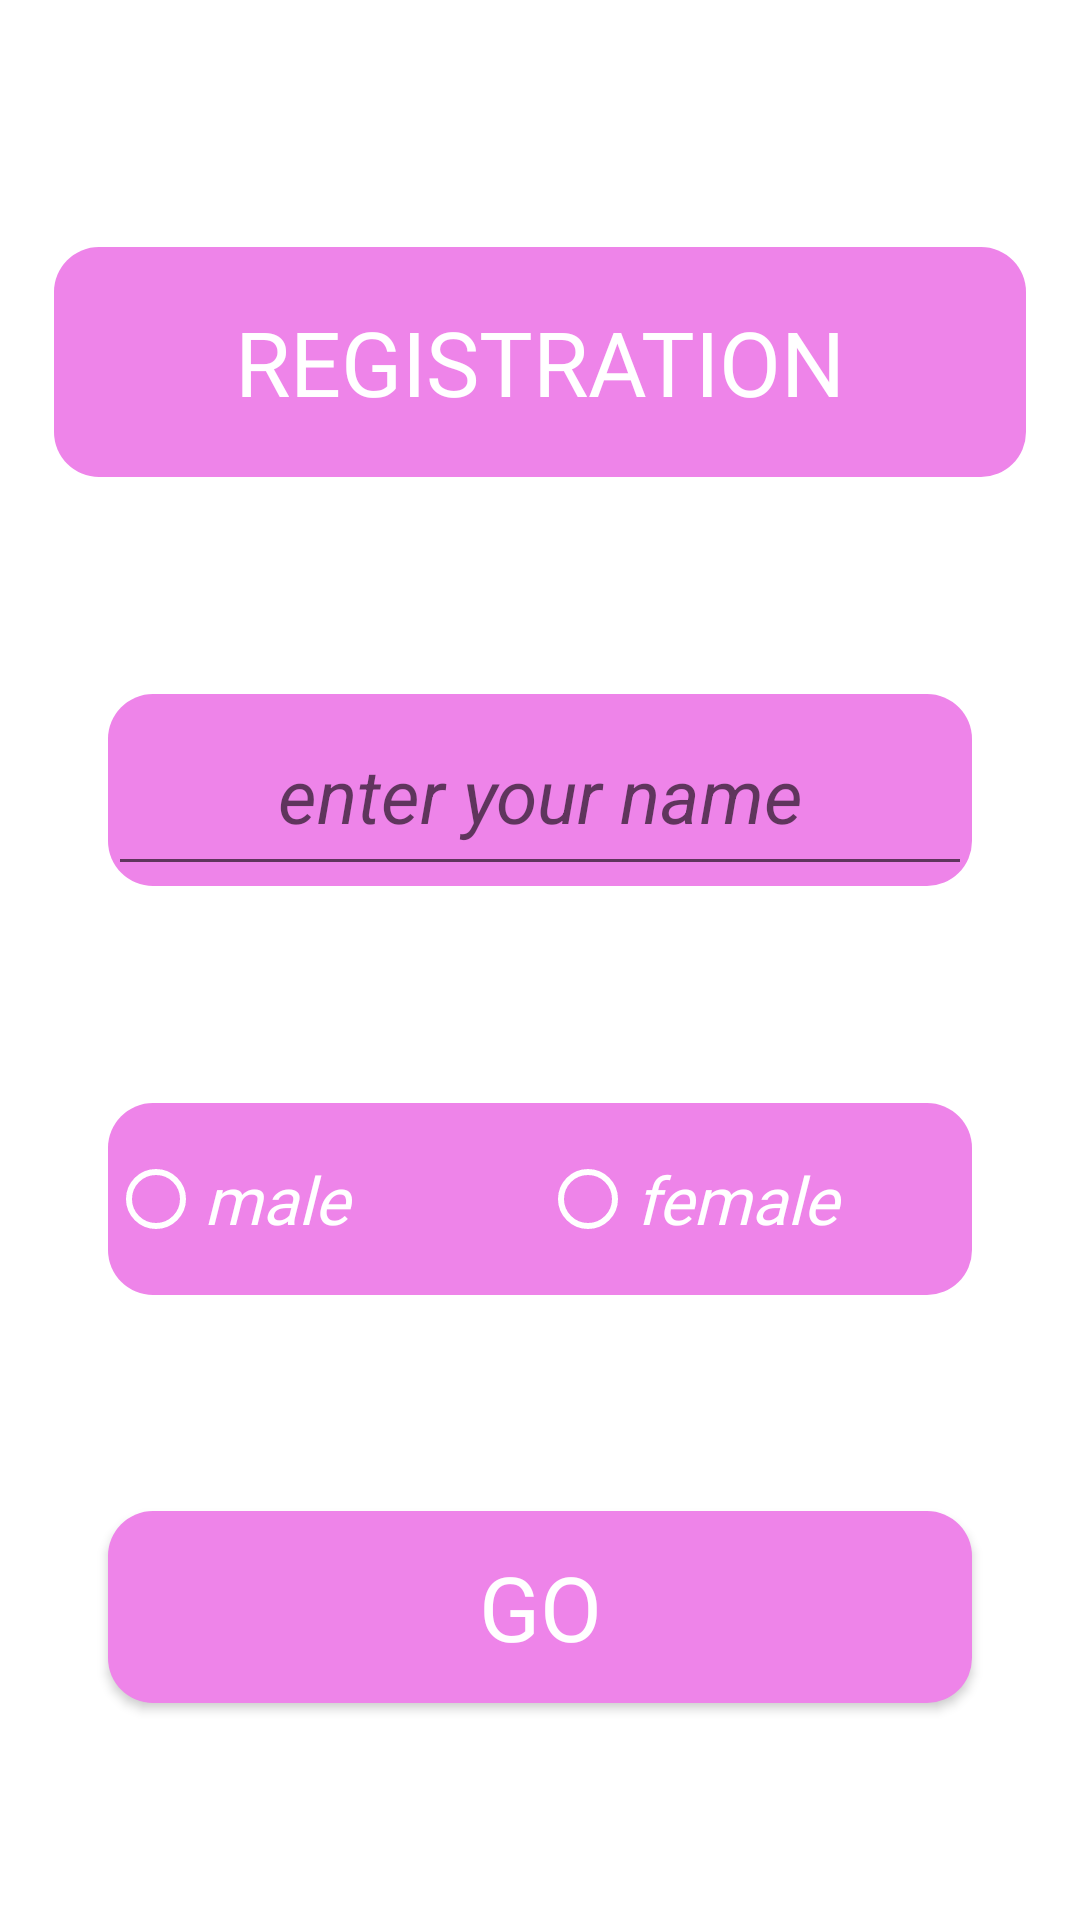

This screen was rendered from an Android layout file. Write that file and the resources it references.
<!-- AndroidManifest.xml: application theme Theme.MyCasino8 -->
<!-- res/layout/fragment_registration.xml -->
<?xml version="1.0" encoding="utf-8"?>
<androidx.constraintlayout.widget.ConstraintLayout xmlns:android="http://schemas.android.com/apk/res/android"
    xmlns:tools="http://schemas.android.com/tools"
    android:layout_width="match_parent"
    android:layout_height="match_parent"
    xmlns:app="http://schemas.android.com/apk/res-auto"
    android:orientation="vertical"
    tools:context=".view.fragments.RegistrationFragment">

    <ImageView
        android:layout_width="match_parent"
        android:id="@+id/id_reg_img"
        android:layout_height="match_parent"/>

    <TextView
        android:id="@+id/id_reg_tv_title_reg"
        android:layout_width="0dp"
        android:layout_height="0dp"
        android:text="REGISTRATION"
        android:gravity="center"
        android:textColor="@color/white"
        android:textSize="30sp"
        android:fontFamily="@font/chango"
        android:background="@drawable/background_ll_reg1"
        app:layout_constraintWidth_percent="0.9"
        app:layout_constraintStart_toStartOf="parent"
        app:layout_constraintEnd_toEndOf="parent"
        android:layout_marginTop="10dp"
        app:layout_constraintBottom_toTopOf="@id/id_reg_cs_et"
        app:layout_constraintHeight_percent="0.12"
        app:layout_constraintTop_toTopOf="parent"/>

    <androidx.constraintlayout.widget.ConstraintLayout
        android:layout_width="0dp"
        android:id="@+id/id_reg_cs_et"
        android:layout_height="0dp"
        android:gravity="center"
        android:textColor="@color/white"
        android:background="@drawable/background_ll_reg1"
        app:layout_constraintWidth_percent="0.8"
        app:layout_constraintHeight_percent="0.1"
        app:layout_constraintStart_toStartOf="parent"
        app:layout_constraintBottom_toBottomOf="parent"
        app:layout_constraintEnd_toEndOf="parent"
        app:layout_constraintBottom_toTopOf="@id/id_reg_cs_radiogrup"
        app:layout_constraintTop_toBottomOf="@id/id_reg_tv_title_reg">

        <EditText
            android:id="@+id/id_reg_et_name"
            android:layout_width="match_parent"
            android:layout_height="match_parent"
            android:gravity="center"
            android:textStyle="italic"
            android:textSize="25sp"
            android:hint="enter your name"
            android:textColor="@color/white">
        </EditText>

    </androidx.constraintlayout.widget.ConstraintLayout>


    <androidx.constraintlayout.widget.ConstraintLayout
        android:layout_width="0dp"
        android:background="@drawable/background_ll_reg1"
        android:id="@+id/id_reg_cs_radiogrup"
        android:layout_height="0dp"
        android:orientation="horizontal"
        app:layout_constraintWidth_percent="0.8"
        app:layout_constraintHeight_percent="0.1"
        app:layout_constraintStart_toStartOf="parent"
        app:layout_constraintEnd_toEndOf="parent"
        app:layout_constraintBottom_toTopOf="@id/id_reg_button_finish"
        app:layout_constraintTop_toBottomOf="@id/id_reg_cs_et">

        <RadioButton
            android:id="@+id/id_reg_radiobutton_male"
            android:layout_width="0dp"
            android:buttonTint="@color/white"
            android:text="male"
            android:fontFamily="@font/chango"
            android:textStyle="italic"
            android:textColor="@color/white"
            android:textSize="22sp"
            android:layout_height="match_parent"
            app:layout_constraintStart_toStartOf="parent"
            app:layout_constraintWidth_percent="0.5" />

        <RadioButton
            android:id="@+id/id_reg_radiobutton_female"
            android:layout_width="0dp"
            android:text="female"
            android:fontFamily="@font/chango"
            android:buttonTint="@color/white"
            android:textStyle="italic"
            android:textColor="@color/white"
            android:textSize="22sp"
            android:layout_height="match_parent"
            app:layout_constraintStart_toEndOf="@id/id_reg_radiobutton_male"
            app:layout_constraintWidth_percent="0.5" />


    </androidx.constraintlayout.widget.ConstraintLayout>

    <androidx.appcompat.widget.AppCompatButton
        android:id="@+id/id_reg_button_finish"
        android:layout_width="0dp"
        android:layout_height="0dp"
        android:text="GO"
        android:textColor="@color/white"
        android:textSize="30sp"
        android:fontFamily="@font/chango"
        app:layout_constraintTop_toBottomOf="@id/id_reg_cs_radiogrup"
        app:layout_constraintWidth_percent="0.8"
        app:layout_constraintHeight_percent="0.1"
        app:layout_constraintStart_toStartOf="parent"
        app:layout_constraintEnd_toEndOf="parent"
        android:background="@drawable/background_ll_reg1"
        app:layout_constraintBottom_toBottomOf="parent"/>


</androidx.constraintlayout.widget.ConstraintLayout>
<!-- resources referenced by this layout -->
<resources>
  <!-- drawable background_ll_reg1 (drawable) -->
  <?xml version="1.0" encoding="utf-8"?>
  <shape xmlns:android="http://schemas.android.com/apk/res/android"
  
      android:shape="rectangle">
      <solid android:color="#ee84e9" />
      <corners android:radius="15dp" />
  
  </shape>
  <style name="Theme.MyCasino8" parent="Theme.MaterialComponents.DayNight.NoActionBar">
          
          <item name="colorPrimary">@color/purple_500</item>
          <item name="colorPrimaryVariant">@color/purple_700</item>
          <item name="colorOnPrimary">@color/white</item>
          
          <item name="colorSecondary">@color/teal_200</item>
          <item name="colorSecondaryVariant">@color/teal_700</item>
          <item name="colorOnSecondary">@color/black</item>
          
          <item name="android:statusBarColor">?attr/colorPrimaryVariant</item>
          
      </style>
  <!-- not gathered from this repository: default colours our renderer supplied (Android Studio template values) -->
  <color name="purple_500">#FF6200EE</color>
  <color name="purple_700">#FF3700B3</color>
  <color name="teal_200">#FF03DAC5</color>
  <color name="teal_700">#FF018786</color>
  <color name="black">#FF000000</color>
  <color name="white">#FFFFFFFF</color>
</resources>
